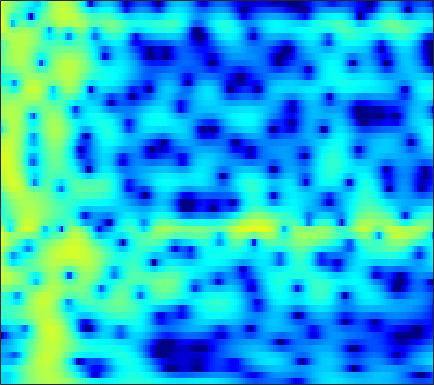

Values plotted in this chart, from the file beside it:
-9.3246, -9.5858, -9.6602, -9.3092, -8.7845, -7.8208, -6.6956, -5.819, -4.6699, -3.5833, -2.5863, -1.901, -1.0696, -0.33103, 0.16478, 0.74653, 1.2408, 1.5584, 1.9103, 2.1834, 2.3807, 2.4861, 2.5594, 2.554
-9.096, -9.438, -9.726, -9.669, -9.339, -8.525, -7.403, -6.461, -5.17, -3.918, -2.748, -1.939, -0.9566, -0.08882, 0.4862, 1.153, 1.71, 2.056, 2.424, 2.681, 2.835, 2.881, 2.851, 2.717
-8.206, -7.915, -7.479, -6.981, -6.557, -5.908, -5.182, -4.589, -3.75, -2.877, -1.993, -1.341, -0.5046, 0.2731, 0.8094, 1.445, 1.986, 2.319, 2.664, 2.884, 2.975, 2.956, 2.813, 2.531
-11.73, -11.57, -11.55, -11.65, -11.71, -11.56, -10.92, -10.04, -8.469, -6.678, -4.895, -3.624, -2.071, -0.6946, 0.2105, 1.261, 2.128, 2.661, 3.217, 3.596, 3.795, 3.825, 3.708, 3.401
-12.58, -12.62, -12.99, -13.77, -14.64, -16.08, -17.07, -16.43, -13.76, -10.63, -7.809, -5.989, -3.889, -2.118, -0.9736, 0.3348, 1.416, 2.09, 2.814, 3.351, 3.704, 3.848, 3.886, 3.746
-11.82, -11.6, -11.28, -10.93, -10.62, -10.13, -9.503, -8.919, -7.967, -6.878, -5.665, -4.726, -3.469, -2.248, -1.38, -0.3058, 0.6567, 1.296, 2.025, 2.612, 3.051, 3.281, 3.462, 3.491
-14.11, -13.8, -13.19, -12.41, -11.76, -10.84, -9.911, -9.206, -8.24, -7.249, -6.202, -5.385, -4.248, -3.079, -2.204, -1.067, 7.7902e-05, 0.7378, 1.613, 2.349, 2.931, 3.263, 3.563, 3.702
-29.14, -25.08, -19.62, -16.22, -14.46, -12.83, -11.79, -11.32, -11.02, -10.92, -10.7, -10.13, -8.68, -6.66, -5.042, -2.977, -1.15, 0.03793, 1.379, 2.458, 3.283, 3.743, 4.158, 4.35
-13.53, -13.14, -12.27, -11.23, -10.52, -9.837, -9.586, -9.746, -10.5, -12.07, -14.57, -16.16, -13.93, -9.437, -6.584, -3.565, -1.224, 0.1823, 1.694, 2.839, 3.674, 4.111, 4.466, 4.572
-7.316, -7.039, -6.648, -6.251, -5.968, -5.626, -5.34, -5.167, -4.963, -4.724, -4.387, -4.013, -3.288, -2.329, -1.505, -0.3739, 0.7109, 1.442, 2.284, 2.939, 3.393, 3.596, 3.682, 3.558
-5.045, -4.827, -4.528, -4.23, -4.008, -3.695, -3.361, -3.08, -2.661, -2.192, -1.659, -1.224, -0.5961, 0.06632, 0.5675, 1.216, 1.809, 2.198, 2.613, 2.889, 3.001, 2.966, 2.756, 2.353
-4.367, -4.254, -4.129, -4.041, -3.979, -3.875, -3.687, -3.467, -3.005, -2.381, -1.623, -0.9941, -0.1398, 0.6881, 1.263, 1.954, 2.526, 2.866, 3.186, 3.336, 3.297, 3.137, 2.731, 2.086
-5.124, -4.902, -4.924, -5.322, -5.879, -6.918, -8.095, -8.659, -8.248, -6.558, -4.45, -2.949, -1.217, 0.2216, 1.117, 2.1, 2.86, 3.302, 3.715, 3.938, 3.96, 3.838, 3.471, 2.853
-5.372, -4.724, -4.528, -5.015, -5.843, -7.693, -10.58, -12.97, -12.99, -9.325, -6.005, -4.116, -2.187, -0.737, 0.1393, 1.084, 1.848, 2.317, 2.828, 3.21, 3.438, 3.503, 3.438, 3.177
-1.094, -0.8942, -0.8431, -1.028, -1.312, -1.806, -2.257, -2.539, -2.685, -2.583, -2.336, -2.13, -1.909, -1.762, -1.667, -1.497, -1.162, -0.7603, -0.06275, 0.7053, 1.429, 1.872, 2.293, 2.498
3.105, 2.95, 2.699, 2.378, 2.095, 1.686, 1.234, 0.8783, 0.3683, -0.2089, -0.938, -1.624, -2.827, -4.523, -6.295, -9.335, -11.53, -10.06, -6.399, -3.41, -1.284, -0.1324, 0.9225, 1.516
4.378, 4.012, 3.482, 2.923, 2.507, 1.95, 1.391, 0.9826, 0.4245, -0.2033, -0.9327, -1.593, -2.693, -4.095, -5.34, -7.015, -7.789, -7.141, -5.181, -3.115, -1.397, -0.4017, 0.5317, 1.036
3.49, 2.767, 1.728, 0.6973, -0.03089, -0.8554, -1.405, -1.673, -1.877, -1.984, -2.049, -2.099, -2.211, -2.298, -2.333, -2.262, -2.006, -1.665, -1.042, -0.3197, 0.404, 0.8813, 1.391, 1.701
1.859, 0.4529, -1.778, -4.431, -6.581, -8.858, -9.188, -8.325, -6.891, -5.656, -4.722, -4.185, -3.543, -2.959, -2.523, -1.921, -1.271, -0.7598, -0.06311, 0.6203, 1.266, 1.696, 2.186, 2.565
1.585, -0.05884, -2.727, -6.168, -9.365, -13.48, -13.26, -11.41, -9.393, -8.18, -7.51, -7.16, -6.645, -5.945, -5.235, -4.126, -2.926, -2.055, -0.9741, 0.01395, 0.8625, 1.433, 2.084, 2.627
3.473, 2.343, 0.6808, -1.021, -2.246, -3.647, -4.808, -5.585, -6.63, -7.994, -9.974, -12.01, -15.19, -14.65, -11.78, -8.145, -5.529, -3.988, -2.395, -1.156, -0.1621, 0.4601, 1.2, 1.83
5.167, 4.263, 3.072, 1.915, 1.102, 0.01416, -1.034, -1.793, -2.96, -4.38, -6.155, -7.699, -9.438, -9.39, -8.194, -6.242, -4.627, -3.732, -2.873, -2.275, -1.732, -1.32, -0.7549, -0.1545
5.297, 4.386, 3.138, 2.021, 1.381, 0.8128, 0.6929, 0.6759, 0.7454, 0.6704, 0.4919, 0.3445, 0.08157, -0.1694, -0.3528, -0.7169, -1.341, -2.049, -3.456, -5.16, -6.394, -6.315, -5.114, -3.799
2.763, 1.427, -1.196, -5.029, -8.163, -6.693, -2.597, -0.3257, 1.793, 3.183, 4.033, 4.383, 4.56, 4.399, 4.056, 3.256, 1.947, 0.5345, -2.158, -6.133, -10.64, -10.18, -6.868, -4.898
-2.668, -3.078, -3.977, -5.209, -5.755, -4.947, -2.808, -1.148, 0.7339, 2.144, 3.123, 3.601, 3.927, 3.97, 3.783, 3.304, 2.565, 1.845, 0.7724, -0.3275, -1.228, -1.728, -2.157, -2.539
-5.896, -4.954, -3.978, -3.211, -2.643, -1.764, -0.8497, -0.13, 0.7777, 1.564, 2.182, 2.519, 2.788, 2.858, 2.794, 2.567, 2.196, 1.85, 1.32, 0.7548, 0.1673, -0.2536, -0.7893, -1.313
-6.085, -4.972, -3.696, -2.552, -1.778, -0.8683, -0.05605, 0.4895, 1.121, 1.622, 1.999, 2.193, 2.348, 2.363, 2.307, 2.132, 1.867, 1.621, 1.232, 0.8005, 0.3341, -0.0257, -0.5259, -1.025
-5.48, -4.261, -2.828, -1.576, -0.7642, 0.1448, 0.8898, 1.328, 1.776, 2.076, 2.237, 2.279, 2.239, 2.119, 1.975, 1.733, 1.444, 1.196, 0.8331, 0.4245, -0.01932, -0.3918, -0.927, -1.495
-4.16, -2.724, -1.15, 0.1551, 0.945, 1.762, 2.336, 2.614, 2.796, 2.797, 2.625, 2.406, 2.014, 1.581, 1.24, 0.8305, 0.4668, 0.2396, -0.05243, -0.3755, -0.7729, -1.161, -1.808, -2.627
-1.364, -0.06458, 1.408, 2.524, 3.151, 3.713, 3.996, 4.018, 3.816, 3.327, 2.583, 1.858, 0.7277, -0.5327, -1.411, -2.284, -2.653, -2.591, -2.293, -2.001, -1.95, -2.108, -2.693, -3.776
1.159, 2.208, 3.342, 4.127, 4.514, 4.769, 4.701, 4.443, 3.803, 2.803, 1.393, 0.02784, -2.35, -5.651, -9.114, -15.49, -14.16, -10.18, -6.702, -4.659, -3.499, -3.077, -3.034, -3.547
2.511, 3.242, 3.945, 4.376, 4.512, 4.439, 4.062, 3.581, 2.659, 1.425, -0.1372, -1.529, -3.66, -6.061, -7.846, -9.604, -9.657, -8.675, -6.982, -5.446, -4.253, -3.631, -3.108, -2.925
3.703, 4.088, 4.393, 4.488, 4.388, 4.016, 3.385, 2.718, 1.595, 0.1909, -1.471, -2.852, -4.739, -6.466, -7.462, -8.199, -8.077, -7.577, -6.547, -5.38, -4.311, -3.627, -2.913, -2.432
4.606, 4.782, 4.86, 4.727, 4.475, 3.925, 3.111, 2.311, 0.9673, -0.7208, -2.81, -4.705, -7.832, -11.85, -15.46, -17.24, -13.5, -10.78, -8.019, -5.982, -4.413, -3.494, -2.56, -1.92
4.615, 4.751, 4.784, 4.596, 4.316, 3.743, 2.903, 2.098, 0.767, -0.8849, -2.85, -4.579, -7.194, -10.08, -11.98, -12.81, -11.25, -9.541, -7.352, -5.499, -4.008, -3.089, -2.132, -1.481
3.955, 4.154, 4.246, 4.152, 3.943, 3.455, 2.726, 2.011, 0.8399, -0.5709, -2.204, -3.488, -5.219, -6.723, -7.552, -8.003, -7.699, -7.043, -5.835, -4.503, -3.238, -2.402, -1.504, -0.8715
2.907, 3.188, 3.461, 3.599, 3.565, 3.305, 2.784, 2.202, 1.143, -0.2315, -1.965, -3.509, -5.923, -8.786, -10.95, -12.4, -10.89, -8.879, -6.351, -4.242, -2.531, -1.517, -0.4705, 0.241
-0.192, 0.4991, 1.507, 2.307, 2.704, 2.928, 2.766, 2.396, 1.571, 0.3459, -1.29, -2.839, -5.396, -8.678, -11.64, -14.12, -11.41, -8.624, -5.572, -3.223, -1.441, -0.3878, 0.6922, 1.417
-8.624, -4.58, -1.282, 0.6822, 1.617, 2.31, 2.471, 2.291, 1.711, 0.7659, -0.4816, -1.559, -3.081, -4.454, -5.207, -5.598, -5.192, -4.455, -3.155, -1.765, -0.4708, 0.3708, 1.259, 1.873
-2.555, -1.422, 0.1412, 1.381, 2.033, 2.522, 2.61, 2.414, 1.794, 0.8066, -0.5502, -1.826, -3.793, -5.889, -7.208, -7.845, -6.777, -5.416, -3.503, -1.812, -0.4213, 0.4098, 1.238, 1.762
1.293, 1.654, 2.163, 2.618, 2.848, 2.985, 2.869, 2.595, 1.944, 0.9169, -0.558, -2.033, -4.725, -8.81, -13.72, -18.55, -10.88, -7.29, -4.173, -2.11, -0.6946, 0.06948, 0.7567, 1.117
1.415, 1.782, 2.162, 2.433, 2.559, 2.606, 2.493, 2.296, 1.884, 1.266, 0.4186, -0.3385, -1.486, -2.655, -3.325, -3.701, -3.369, -2.816, -1.991, -1.258, -0.7061, -0.4403, -0.2552, -0.2469
0.524, 0.8572, 1.182, 1.389, 1.498, 1.575, 1.613, 1.614, 1.575, 1.487, 1.344, 1.184, 0.9339, 0.6675, 0.4901, 0.2925, 0.1353, 0.02463, -0.157, -0.431, -0.8329, -1.221, -1.791, -2.317
-0.3202, -0.1999, -0.1323, -0.1741, -0.2478, -0.2933, -0.1713, 0.06968, 0.5489, 1.133, 1.713, 2.079, 2.448, 2.672, 2.719, 2.645, 2.383, 2.049, 1.395, 0.4302, -0.9373, -2.272, -4.519, -7.022
-2.404, -2.331, -2.572, -3.296, -4.202, -5.647, -6.415, -5.655, -3.374, -1.05, 0.8102, 1.897, 2.949, 3.614, 3.893, 4.001, 3.827, 3.508, 2.801, 1.726, 0.1767, -1.401, -4.286, -8.315
-6.815, -5.887, -5.532, -6.211, -7.492, -10.74, -14.69, -12.32, -6.91, -3.207, -0.7311, 0.5891, 1.824, 2.585, 2.922, 3.094, 3.014, 2.813, 2.378, 1.789, 1.072, 0.4859, -0.2783, -0.8403
-7.272, -6.095, -5.08, -4.569, -4.403, -4.289, -3.972, -3.451, -2.416, -1.243, -0.1991, 0.4171, 0.9881, 1.278, 1.315, 1.182, 0.8961, 0.6376, 0.3233, 0.1008, 0.01772, 0.04471, 0.1893, 0.4473
-3.792, -3.159, -2.371, -1.7, -1.28, -0.7577, -0.2842, 0.05592, 0.4764, 0.8206, 1.034, 1.067, 0.8996, 0.4607, -0.06953, -1.019, -2.187, -3.078, -3.963, -4.103, -3.432, -2.625, -1.448, -0.3477
-1.733, -1.17, -0.4314, 0.2402, 0.6867, 1.205, 1.622, 1.854, 2.04, 2.067, 1.891, 1.609, 0.9818, -0.01137, -1.051, -2.98, -5.821, -9.032, -16.89, -18.78, -10.06, -6.689, -3.75, -1.743
-1.845, -1.109, -0.1833, 0.6524, 1.194, 1.773, 2.196, 2.404, 2.538, 2.489, 2.234, 1.891, 1.223, 0.2827, -0.6149, -2.104, -3.875, -5.275, -6.804, -7.109, -6.08, -4.948, -3.445, -2.148
-3.358, -2.091, -0.6818, 0.438, 1.113, 1.811, 2.295, 2.533, 2.692, 2.672, 2.486, 2.23, 1.738, 1.089, 0.5069, -0.3464, -1.237, -1.863, -2.548, -2.971, -3.095, -3.015, -2.748, -2.387
-3.676, -1.968, -0.3141, 0.8364, 1.471, 2.099, 2.526, 2.738, 2.883, 2.889, 2.761, 2.586, 2.235, 1.758, 1.318, 0.6536, -0.1061, -0.7104, -1.529, -2.331, -3.053, -3.473, -3.811, -3.854
0.3607, 0.9786, 1.592, 1.994, 2.18, 2.346, 2.485, 2.576, 2.677, 2.722, 2.658, 2.535, 2.272, 1.89, 1.534, 0.9244, 0.1564, -0.5653, -1.779, -3.372, -5.402, -7.12, -8.832, -8.5
4.579, 4.102, 3.258, 2.234, 1.459, 0.6675, 0.4207, 0.5834, 1.01, 1.365, 1.503, 1.438, 1.201, 0.8871, 0.6553, 0.3306, -0.04571, -0.4857, -1.426, -2.983, -5.544, -8.484, -13.41, -11.12
6.125, 4.908, 2.678, -0.621, -4.269, -11.62, -10.47, -6.287, -3.333, -2.111, -1.977, -2.412, -3.475, -4.543, -4.838, -4.165, -3.015, -2.222, -1.516, -1.219, -1.218, -1.262, -1.145, -0.5849
5.122, 3.978, 2.059, -0.3587, -2.369, -4.636, -5.404, -5.109, -4.625, -4.717, -5.725, -7.225, -10.75, -18.23, -26, -13.62, -8.507, -6.196, -4.037, -2.506, -1.323, -0.5783, 0.323, 1.146
4.319, 3.579, 2.44, 1.2, 0.2687, -0.8803, -1.853, -2.493, -3.312, -4.241, -5.384, -6.392, -7.836, -9.016, -9.45, -9.145, -8.171, -7.194, -5.804, -4.34, -2.881, -1.838, -0.5375, 0.6112
3.968, 3.414, 2.568, 1.668, 0.9737, 0.05775, -0.8173, -1.452, -2.292, -3.168, -4.099, -4.854, -5.927, -7.057, -7.898, -8.977, -9.841, -10.02, -9.199, -7.319, -5.062, -3.431, -1.511, 0.09579
